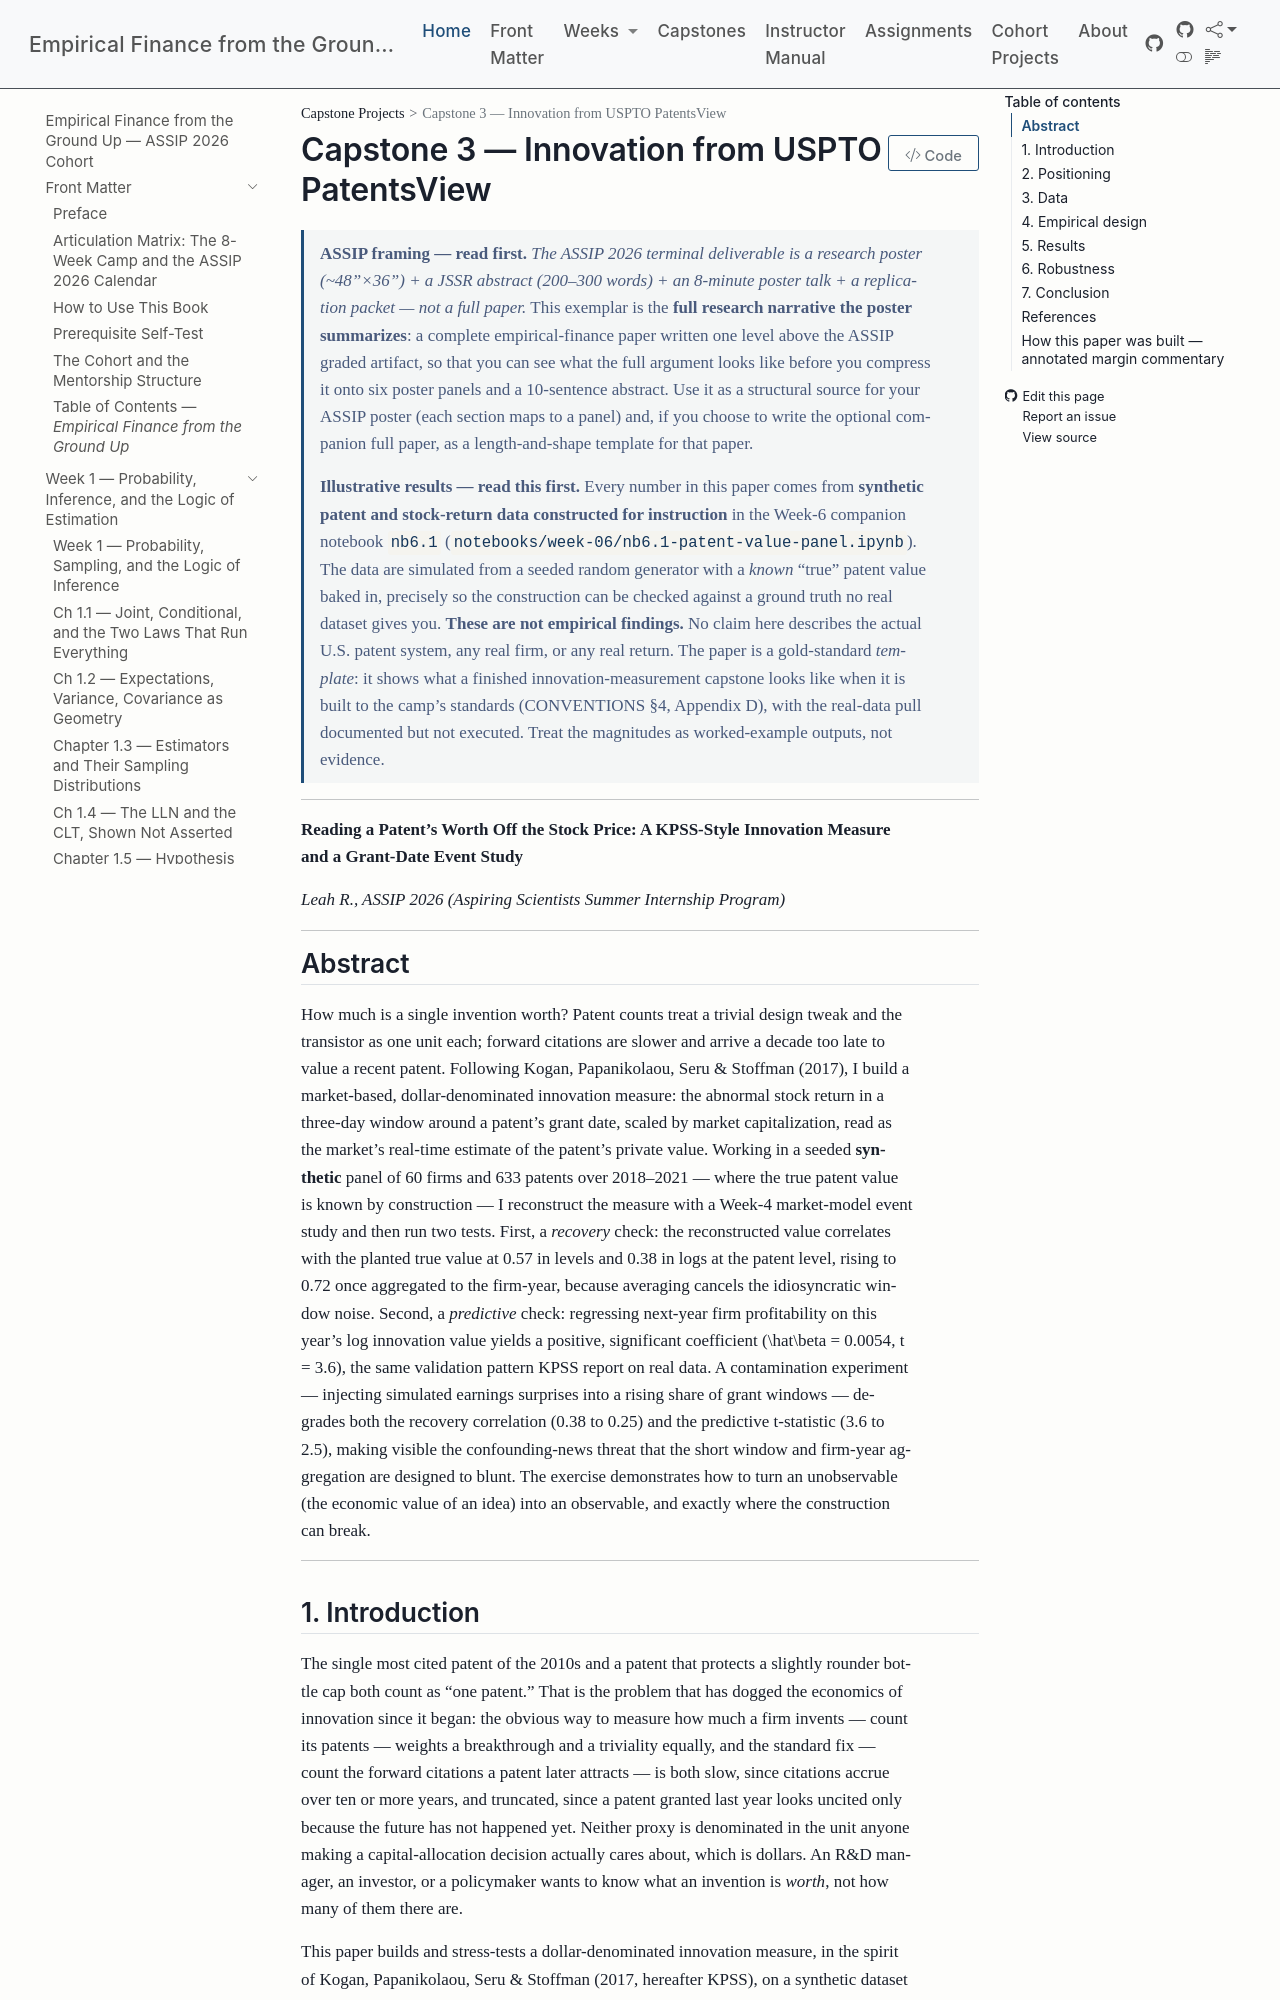

repository: edwardlg/assip-2026-empirical-finance · page: textbook/book/capstones/capstone3-innovation-uspto.html · generator: mkdocs

# Capstone 3 — Innovation from USPTO PatentsView

> **ASSIP framing — read first.** *The ASSIP 2026 terminal deliverable is a research poster
> (~48"×36") + a JSSR abstract (200–300 words) + an 8-minute poster talk + a replication packet
> — not a full paper.* This exemplar is the **full research narrative the poster summarizes**: a
> complete empirical-finance paper written one level above the ASSIP graded artifact, so that you
> can see what the full argument looks like before you compress it onto six poster panels and a
> 10-sentence abstract. Use it as a structural source for your ASSIP poster (each section maps to
> a panel) and, if you choose to write the optional companion full paper, as a length-and-shape
> template for that paper.
>
> **Illustrative results — read this first.** Every number in this paper comes from **synthetic patent and stock-return data constructed for instruction** in the Week-6 companion notebook `nb6.1` (`notebooks/week-06/nb6.1-patent-value-panel.ipynb`). The data are simulated from a seeded random generator with a *known* "true" patent value baked in, precisely so the construction can be checked against a ground truth no real dataset gives you. **These are not empirical findings.** No claim here describes the actual U.S. patent system, any real firm, or any real return. The paper is a gold-standard *template*: it shows what a finished innovation-measurement capstone looks like when it is built to the camp's standards (CONVENTIONS §4, Appendix D), with the real-data pull documented but not executed. Treat the magnitudes as worked-example outputs, not evidence.

---

**Reading a Patent's Worth Off the Stock Price: A KPSS-Style Innovation Measure and a Grant-Date Event Study**

*Leah R., ASSIP 2026 (Aspiring Scientists Summer Internship Program)*

---

## Abstract

How much is a single invention worth? Patent counts treat a trivial design tweak and the transistor as one unit each; forward citations are slower and arrive a decade too late to value a recent patent. Following Kogan, Papanikolaou, Seru & Stoffman (2017), I build a market-based, dollar-denominated innovation measure: the abnormal stock return in a three-day window around a patent's grant date, scaled by market capitalization, read as the market's real-time estimate of the patent's private value. Working in a seeded **synthetic** panel of 60 firms and 633 patents over 2018–2021 — where the true patent value is known by construction — I reconstruct the measure with a Week-4 market-model event study and then run two tests. First, a *recovery* check: the reconstructed value correlates with the planted true value at 0.57 in levels and 0.38 in logs at the patent level, rising to 0.72 once aggregated to the firm-year, because averaging cancels the idiosyncratic window noise. Second, a *predictive* check: regressing next-year firm profitability on this year's log innovation value yields a positive, significant coefficient ($\hat\beta = 0.0054$, $t = 3.6$), the same validation pattern KPSS report on real data. A contamination experiment — injecting simulated earnings surprises into a rising share of grant windows — degrades both the recovery correlation (0.38 to 0.25) and the predictive $t$-statistic (3.6 to 2.5), making visible the confounding-news threat that the short window and firm-year aggregation are designed to blunt. The exercise demonstrates how to turn an unobservable (the economic value of an idea) into an observable, and exactly where the construction can break.

---
